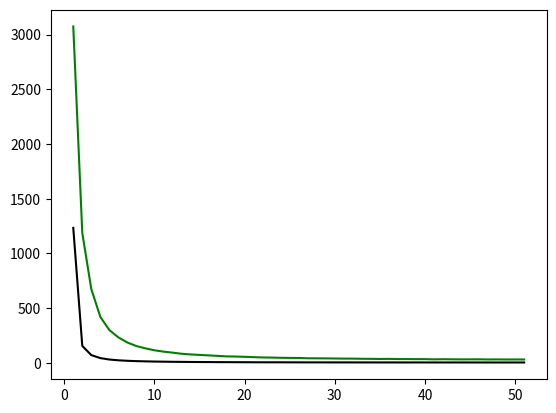

Here is the Python script that generated this plot:
import matplotlib.pyplot as plt#约定俗成的写法plt
#首先定义两个函数（正弦&余弦）
import numpy as np

x_1=np.linspace(1,51,51)#-π to+π的256个值
x_2=np.linspace(1,51,51)
lr_1= [3074.06409744,
 1186.13965822,
 673.85537546,
 419.61152128,
 298.88775879,
 232.44951948,
 185.18112555,
 152.83776479,
 131.81289415,
 114.3878245 ,
 101.99056044,
 93.00827272,
 82.47386968,
 76.46669392,
 71.84798435,
 67.53825728,
 63.18294004,
 58.41567207,
 57.18680815,
 54.4768255 ,
 51.62642814,
 48.52794191,
 47.54626357,
 45.59300494,
 44.50053917,
 44.09529565,
 41.24060137,
 40.71716321,
 40.18336017,
 39.14752154,
 38.14417369,
 37.95229966,
 36.60627182,
 35.93939686,
 34.93460194,
 35.68363669,
 33.8894468 , 
 33.90286892,
 33.26103436,
 33.33015984,
 31.3696833 , 
 32.68118695,
 31.73694163,
 31.01453135,
 31.4745694 ,
 31.59298301,
 30.398753  , 
 30.87204658,
 30.13524635,
 30.3447968 , 
 30.10503742]
lr_2=[1232.94599312, 153.98568776,  70.26107474,  42.81148939
 ,  29.88518055
 ,  22.59446008
 ,  18.2306032 
 ,  15.05264984
 ,  13.05403523
 ,  11.24248161
 ,  10.12195267
 ,   8.97054123
 ,   8.27150835
 ,   7.46680992
 ,   6.96994079
 ,   6.50226016
 ,   5.98028466
 ,   5.66025504
 ,   5.38877758
 ,   5.13390527
 ,   4.70601061
 ,   4.50320917
 ,   4.36609404
 ,   4.42522949
 ,   4.03205296
 ,   3.91021693
 ,   3.69641043
 ,   3.76085512
 ,   3.55965707
 ,   3.49122951
 ,   3.56096929
 ,   3.41920018
 ,   3.27530733
 ,   3.24637651
 ,   3.16082852
 ,   3.20421993
 ,   3.07183209
 ,   3.05705871
 ,   3.10013286
 ,   3.04049865
 ,   3.0186956 
 ,   2.9612875 
 ,   3.03204496
 ,   3.00568952
 ,   2.92670211
 ,   2.88213491
 ,   2.88916999
 ,   2.85810832
 ,   2.79841451
 ,   2.86174666
 ,   2.8460209]
print(x_1)
print(lr_1)
# x_1=np.array(x_1).reshape(1,51)
# x_2=np.array(x_2).reshape(1,51)
# x_3=np.array(x_3).reshape(1,51)
# x_4=np.array(x_4).reshape(1,51)
# x_5=np.array(x_5).reshape(1,51)
# x_6=np.array(x_6).reshape(1,51)
# lr_1=np.array(lr_1).reshape(1,51)
# lr_2=np.array(lr_2).reshape(1,51)
# lr_3=np.array(lr_3).reshape(1,51)
# lr_4=np.array(lr_4).reshape(1,51)
# lr_5=np.array(lr_5).reshape(1,51)
# lr_6=np.array(lr_6).reshape(1,51)
#在ipython的交互环境中需要这句话才能显示出来
fig,axes=plt.subplots(nrows=1,ncols=1)
plt.subplot(111)
fig1=plt.plot(x_1,lr_1,label='c',color='g')
plt.subplot(111)
fig2=plt.plot(x_2,lr_2,label='c',color='black')




plt.show()